Run: headless pygame with SDL's dummy video driver; simulated clock (each Clock.tick advances the game by its frame time, no real sleeping); random seed 0; keys injected as events and as key.get_pressed() state; no mouse input.
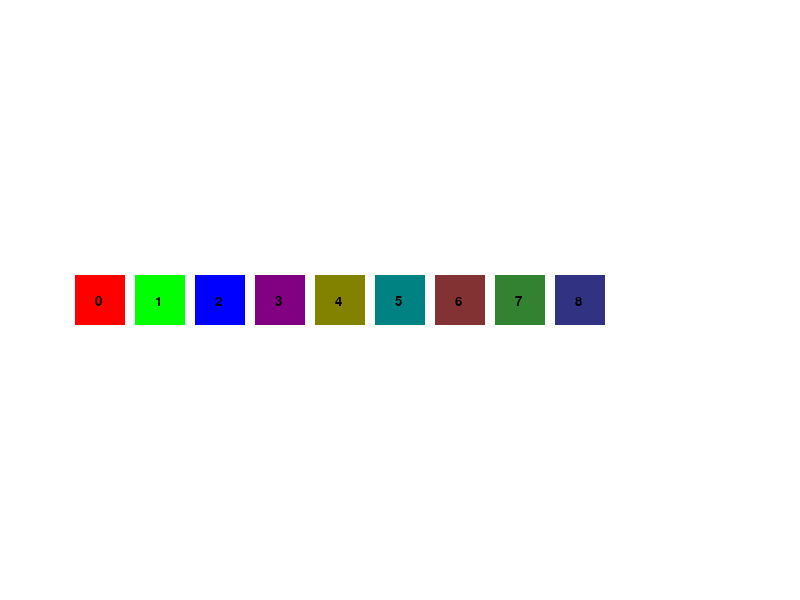
Frame 1 of 4 · flips 1–60 · no input
Frame 2 of 4 · flips 61–180 · tapped SPACE, RETURN · held RIGHT (→), D · screen unchanged from frame 1, image omitted
Frame 3 of 4 · flips 181–300 · held DOWN (↓), S · screen unchanged from frame 2, image omitted
Frame 4 of 4 · flips 301–420 · held LEFT (←), A, UP (↑), W · screen unchanged from frame 3, image omitted

The pygame program that drew these frames:

#2026, S. Diane, cubes demo 
import pygame, sys  

pygame.init()  
  
def draw_text(screen, s, x, y, sz=15, с=(0, 0, 0)): # отрисовка текста
    screen.blit(pygame.font.SysFont('Comic Sans MS', sz).render(s, True, с), (x, y))

def draw_square(screen, x, y, sz, id):
    pygame.draw.rect(screen, colors[id], [x-sz//2, y-sz//2, sz, sz], 0)
    draw_text(screen, str(ind), x-5, y-5, 20)

screen_width, screen_height = 800, 600  
screen = pygame.display.set_mode((screen_width, screen_height))  
pygame.display.set_caption("Cubes")  
  
running = True  

colors=[(255,0,0),(0,255,0),(0,0,255),
    (130,0,130),(130,130,0),(0,130,130),
    (130,50,50),(50,130,50),(50,50,130)]

cube_inds=[0,1,2,3,4,5,6,7,8]
# inds=[0,2,1,3,4,5]

while running:  
    for event in pygame.event.get():  
        if event.type == pygame.QUIT:  
            pygame.quit()  
            sys.exit()  
  
    screen.fill((255,255, 255))  
    for i, ind in enumerate(cube_inds):
        draw_square(screen, 100+60*i, 300, 50, ind)
    pygame.display.flip()
